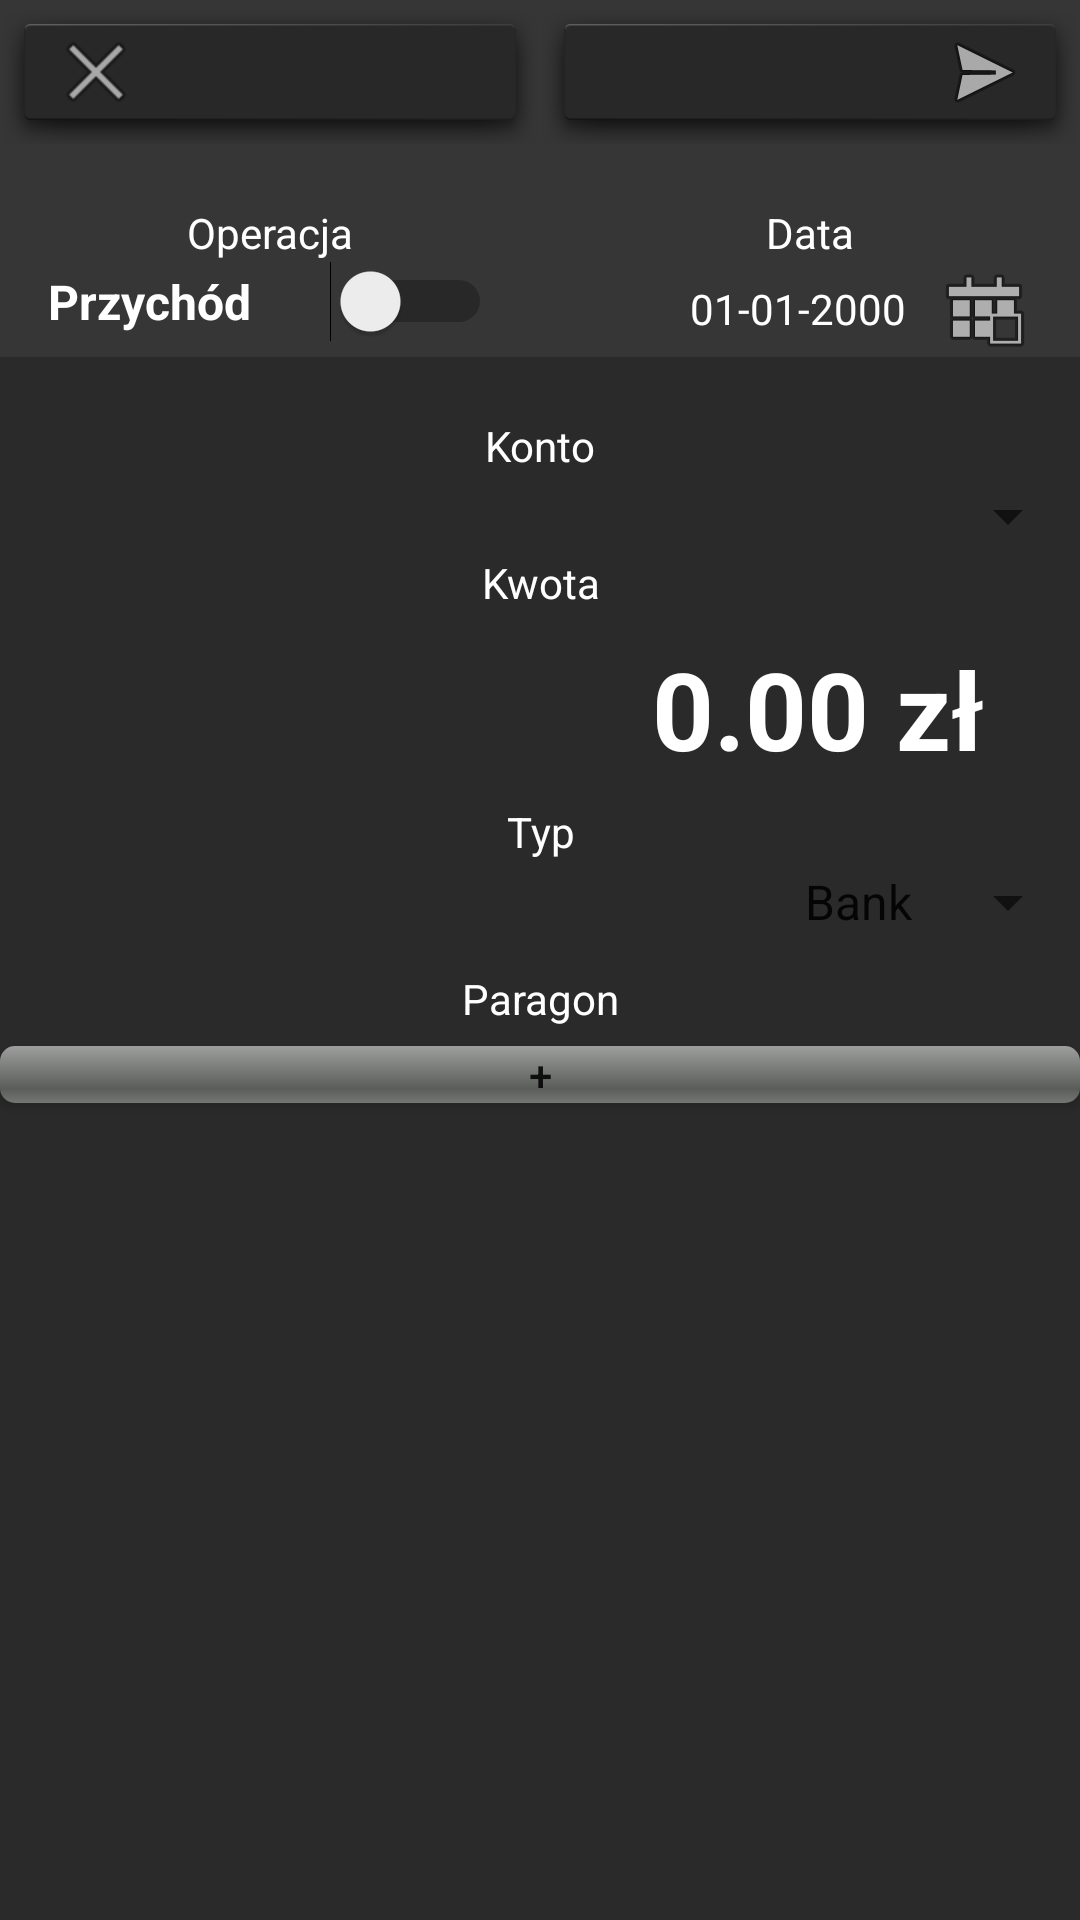

Layout XML and referenced resources for this Android screen:
<!-- AndroidManifest.xml: application theme AppTheme -->
<!-- res/layout/activity_wallet_main.xml -->
<?xml version="1.0" encoding="utf-8"?>
<RelativeLayout xmlns:android="http://schemas.android.com/apk/res/android"
    xmlns:tools="http://schemas.android.com/tools"
    android:id="@+id/activity_wallet_main"
    android:layout_width="match_parent"
    android:layout_height="match_parent"
    tools:context="com.timeron.timeronwallet.WalletMainActivity">

    <LinearLayout
        android:orientation="vertical"
        android:layout_width="match_parent"
        android:layout_height="match_parent"
        android:background="@color/colorGreyDark"
        android:weightSum="200"
        android:layout_alignParentTop="true"
        android:layout_alignParentStart="true">

        <LinearLayout
            android:orientation="horizontal"
            android:layout_width="match_parent"
            android:layout_height="wrap_content"
            android:background="@color/colorGreyDarkLight">

            <Button
                android:layout_width="match_parent"
                android:layout_height="wrap_content"
                android:layout_weight="1"
                android:id="@+id/button6"
                android:drawableStart="@android:drawable/ic_menu_close_clear_cancel"
                android:background="@android:drawable/dialog_holo_dark_frame"
                android:textColor="@android:color/background_light"
                android:paddingEnd="16dp"
                android:paddingStart="16dp"
                android:onClick="onClickClose" />

            <Button
                android:layout_width="match_parent"
                android:layout_height="wrap_content"
                android:layout_weight="1"
                android:id="@+id/button4"
                android:drawableEnd="@android:drawable/ic_menu_send"
                android:background="@android:drawable/dialog_holo_dark_frame"
                android:textColor="@android:color/background_light"
                android:paddingEnd="16dp"
                android:paddingStart="16dp"
                android:onClick="onClickSave" />
        </LinearLayout>

        <LinearLayout
            android:orientation="horizontal"
            android:layout_width="match_parent"
            android:layout_height="wrap_content"
            android:paddingTop="20dp"
            android:background="@color/colorGreyDarkLight">

            <LinearLayout
                android:orientation="vertical"
                android:layout_width="match_parent"
                android:layout_height="match_parent"
                android:layout_weight="1">

                <TextView
                    android:text="@string/wallet_operation"
                    android:layout_width="match_parent"
                    android:layout_height="wrap_content"
                    android:id="@+id/wmDescOperation"
                    android:gravity="center_horizontal"
                    android:textColor="@android:color/background_light" />

                <LinearLayout
                    android:orientation="horizontal"
                    android:layout_width="match_parent"
                    android:layout_height="wrap_content"
                    android:id="@+id/wmExpenditureIncome">

                    <Switch
                        android:text="@string/wallet_income"
                        android:layout_width="match_parent"
                        android:layout_height="wrap_content"
                        android:id="@+id/wmIncome_switch"
                        android:paddingEnd="16dp"
                        android:paddingStart="16dp"
                        android:textColor="@android:color/background_light"
                        android:textSize="16sp"
                        android:textStyle="bold"
                        android:textColorLink="?android:attr/textColorLinkInverse"
                        android:onClick="onClickIncome" />

                </LinearLayout>

            </LinearLayout>

            <LinearLayout
                android:orientation="vertical"
                android:layout_width="match_parent"
                android:layout_height="match_parent"
                android:layout_weight="1">

                <TextView
                    android:text="@string/wallet_date"
                    android:layout_width="match_parent"
                    android:layout_height="wrap_content"
                    android:id="@+id/wmDecsDate"
                    android:textColor="@android:color/background_light"
                    android:gravity="center_horizontal" />

                <TextView
                    android:text="@string/date0"
                    android:layout_width="match_parent"
                    android:layout_height="wrap_content"
                    android:id="@+id/wmDate"
                    android:textSize="14sp"
                    android:textColor="@android:color/background_light"
                    android:drawablePadding="10dp"
                    android:drawableEnd="@android:drawable/ic_menu_today"
                    android:gravity="center_vertical|end"
                    android:paddingLeft="16dp"
                    android:paddingRight="16dp"
                    android:shadowColor="@android:color/background_dark"
                    android:shadowDx="@android:integer/config_shortAnimTime"
                    android:shadowDy="6"
                    android:onClick="onClickDate" />
            </LinearLayout>

        </LinearLayout>

        <TextView
            android:text="@string/wallet_account"
            android:layout_width="match_parent"
            android:layout_height="wrap_content"
            android:id="@+id/wmDescAccount"
            android:layout_weight="1"
            android:textColor="@android:color/background_light"
            android:gravity="center_horizontal"
            android:paddingTop="20dp" />

        <Spinner
            android:layout_width="match_parent"
            android:layout_height="wrap_content"
            android:id="@+id/wmAccount_spinner"
            android:layout_weight="1"
            android:layout_marginEnd="0dp"
            android:layout_marginStart="16dp" />

        <TextView
            android:text="@string/wallet_amount"
            android:layout_width="match_parent"
            android:layout_height="wrap_content"
            android:id="@+id/wmDescAmount"
            android:layout_weight="1"
            android:gravity="center_horizontal"
            android:textColor="@android:color/background_light" />

        <TextView
            android:text="@string/amount0"
            android:layout_width="match_parent"
            android:layout_height="wrap_content"
            android:id="@+id/wmAmount"
            android:layout_weight="10"
            android:textSize="36sp"
            android:textColor="@android:color/background_light"
            android:gravity="center_vertical|end"
            android:paddingStart="32dp"
            android:paddingEnd="32dp"
            android:textStyle="bold"
            android:onClick="onClickAmount" />

        <TextView
            android:text="@string/wallet_type"
            android:layout_width="match_parent"
            android:layout_height="wrap_content"
            android:id="@+id/wmDescType"
            android:layout_weight="1"
            android:gravity="center_horizontal"
            android:textColor="@android:color/background_light" />

        <Spinner
            android:layout_width="match_parent"
            android:layout_height="wrap_content"
            android:id="@+id/wmType_spinner"
            android:layout_weight="1"
            android:entries="@array/wallet_types"
            android:textAlignment="textEnd"
            android:layout_marginStart="16dp"
            android:layout_marginEnd="0dp"
            android:textSize="18sp"/>

        <TextView
            android:id="@+id/wmDesc_bill"
            android:layout_width="match_parent"
            android:layout_height="wrap_content"
            android:layout_weight="1"
            android:gravity="center_horizontal"
            android:paddingTop="10dp"
            android:text="@string/wallet_bill"
            android:textColor="@android:color/background_light" />

        <Button
            android:text="@string/wallet_plus"
            android:layout_width="match_parent"
            android:layout_height="wrap_content"
            android:id="@+id/wmBill_button"
            android:background="@android:drawable/progress_horizontal"
            android:minHeight="4dp"
            android:layout_marginTop="5dp"
            android:layout_marginBottom="5dp"
            android:onClick="onClickAddBill" />

        <ListView
            android:id="@+id/wmBillListView"
            android:layout_width="match_parent"
            android:layout_height="wrap_content"
            android:scrollbars="horizontal" />

        
            
            
            
            
            

        

    </LinearLayout>
</RelativeLayout>
<!-- resources referenced by this layout -->
<resources>
  <string-array name="wallet_types">
          <item>Bank</item>
          <item>Świnka</item>
          <item>Anita</item>
          <item>Sodexo</item>
          <item>Pizza</item>
          <item>Artykuły spożywcze</item>
          <item>Piwo</item>
          <item>Rozrywka, kultura</item>
          <item>Prezenty</item>
          <item>Poszukiwanie</item>
          <item>Wynagrodzenie, przychód</item>
          <item>Jedzenie poza domem</item>
          <item>Paliwo</item>
          <item>Transport</item>
          <item>Telefon, internet</item>
          <item>Sport</item>
          <item>Czynsz</item>
          <item>Wakacje</item>
          <item>Inne</item>
          <item>Administracja</item>
          <item>Środki czystości</item>
          <item>Doskonalenie</item>
          <item>Zaklady</item>
          <item>Podatek</item>
          <item>Med</item>
      </string-array>
  <color name="colorGreyDark">#2a2a2a</color>
  <color name="colorGreyDarkLight">#363636</color>
  <string name="amount0">0.00 zł</string>
  <string name="date0">01-01-2000</string>
  <string name="wallet_account">Konto</string>
  <string name="wallet_amount">Kwota</string>
  <string name="wallet_bill">Paragon</string>
  <string name="wallet_date">Data</string>
  <string name="wallet_income">Przychód</string>
  <string name="wallet_operation">Operacja</string>
  <string name="wallet_plus">+</string>
  <string name="wallet_type">Typ</string>
  <style name="AppTheme" parent="Theme.AppCompat.Light.DarkActionBar">
          
          <item name="colorPrimary">@color/colorGreyMedium</item>
          <item name="colorPrimaryDark">@color/colorGreyToBlack</item>
          <item name="colorAccent">@color/colorAccent</item>
      </style>
  <color name="colorGreyMedium">#4b4b4b</color>
  <color name="colorGreyToBlack">#171717</color>
  <color name="colorAccent">#ff4911</color>
</resources>
